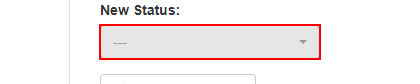
Task: Generate the Security Hash for each Client based on their personal information.
Workflow: System1_Compute_HashCode

Step 1: click on the button

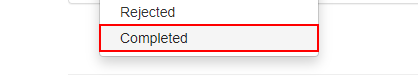
Step 2: click on the link 'Completed'

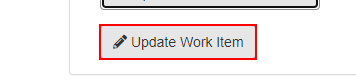
Step 3: click on the button
